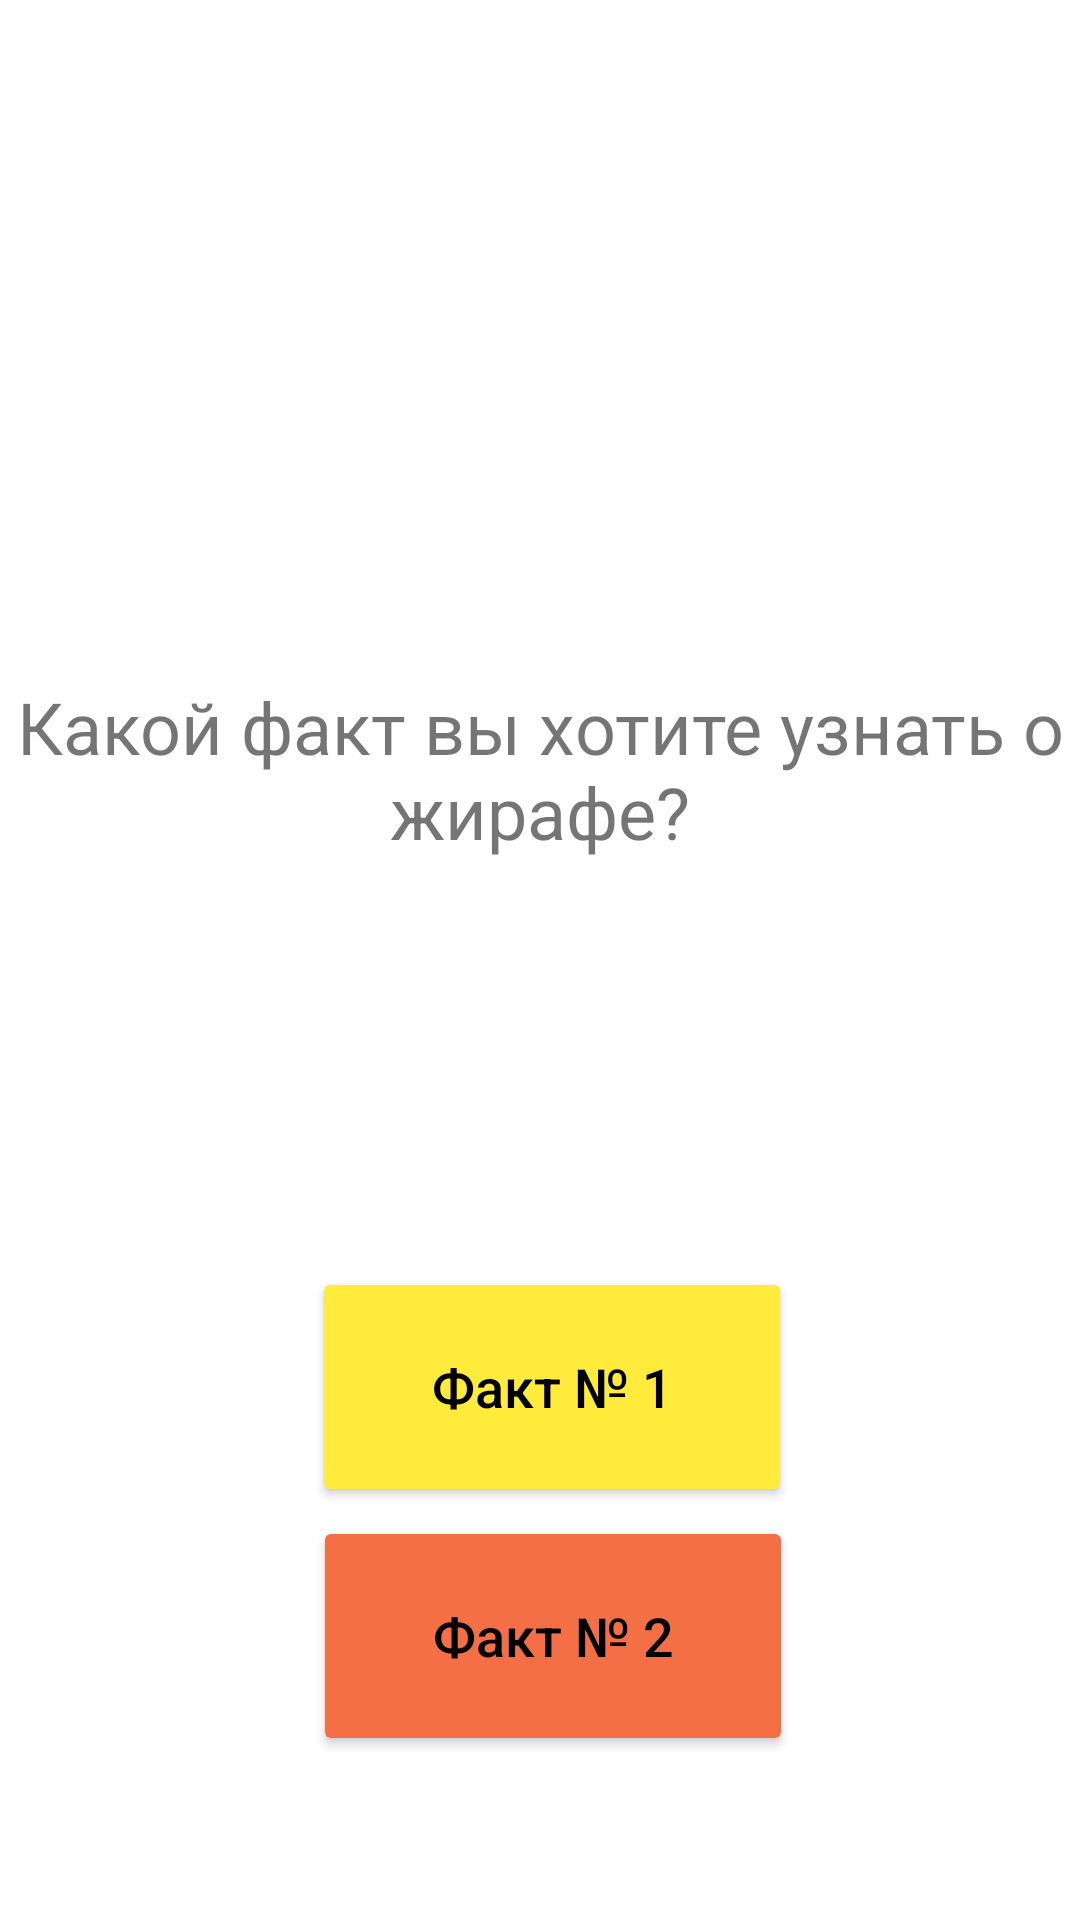

Here is an Android app screen rendered from its layout file. Give the layout XML and the strings, colors and styles it references.
<!-- AndroidManifest.xml: application theme Theme.Less11 -->
<!-- res/layout/activity_main.xml -->
<?xml version="1.0" encoding="utf-8"?>
<androidx.constraintlayout.widget.ConstraintLayout xmlns:android="http://schemas.android.com/apk/res/android"
    xmlns:app="http://schemas.android.com/apk/res-auto"
    xmlns:tools="http://schemas.android.com/tools"
    android:layout_width="match_parent"
    android:layout_height="match_parent"
    android:layout_gravity="center"
    android:orientation="vertical"
    tools:context=".MainActivity">

    <TextView
        android:id="@+id/tvFacts"
        android:layout_width="350dp"
        android:layout_height="300dp"
        android:gravity="center"
        android:text="Какой факт вы хотите узнать о жирафе?"
        android:textAllCaps="false"
        android:textSize="24dp"
        app:layout_constraintBottom_toBottomOf="parent"
        app:layout_constraintHorizontal_bias="0.502"
        app:layout_constraintLeft_toLeftOf="parent"
        app:layout_constraintRight_toRightOf="parent"
        app:layout_constraintTop_toTopOf="parent"
        app:layout_constraintVertical_bias="0.313" />

    <Button
        android:id="@+id/btnFacts1"
        android:layout_width="160dp"
        android:layout_height="80dp"
        android:layout_marginTop="80dp"
        android:backgroundTint="@color/yellow"
        android:text="Факт № 1"
        android:textAllCaps="false"
        android:textColor="@color/black"
        android:textSize="18dp"
        app:layout_constraintBottom_toBottomOf="parent"
        app:layout_constraintHorizontal_bias="0.52"
        app:layout_constraintLeft_toLeftOf="parent"
        app:layout_constraintRight_toRightOf="parent"
        app:layout_constraintTop_toTopOf="parent"
        app:layout_constraintVertical_bias="0.713" />

    <Button
        android:id="@+id/btnFacts2"
        android:layout_width="160dp"
        android:layout_height="80dp"
        android:layout_marginTop="80dp"
        android:backgroundTint="@color/orange"
        android:text="Факт № 2"
        android:textAllCaps="false"
        android:textColor="@color/black"
        android:textSize="18dp"
        app:layout_constraintBottom_toBottomOf="parent"
        app:layout_constraintHorizontal_bias="0.521"
        app:layout_constraintLeft_toLeftOf="parent"
        app:layout_constraintRight_toRightOf="parent"
        app:layout_constraintTop_toTopOf="parent"
        app:layout_constraintVertical_bias="0.886" />

</androidx.constraintlayout.widget.ConstraintLayout>
<!-- resources referenced by this layout -->
<resources>
  <color name="black">#FF000000</color>
  <color name="orange">#F46F45</color>
  <color name="yellow">#FFEB3B</color>
  <style name="Theme.Less11" parent="Theme.MaterialComponents.DayNight.DarkActionBar">
          
          <item name="colorPrimary">@color/purple_500</item>
          <item name="colorPrimaryVariant">@color/purple_700</item>
          <item name="colorOnPrimary">@color/white</item>
          
          <item name="colorSecondary">@color/teal_200</item>
          <item name="colorSecondaryVariant">@color/teal_700</item>
          <item name="colorOnSecondary">@color/black</item>
          
          <item name="android:statusBarColor" tools:targetApi="l">?attr/colorPrimaryVariant</item>
          
      </style>
  <color name="purple_500">#FF6200EE</color>
  <color name="purple_700">#FF3700B3</color>
  <color name="white">#FFFFFFFF</color>
  <color name="teal_200">#FF03DAC5</color>
  <color name="teal_700">#FF018786</color>
</resources>
